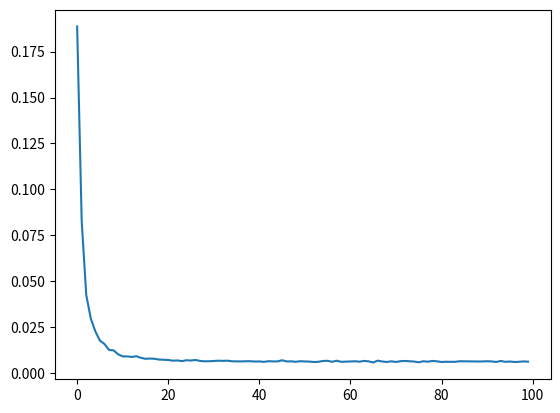

The script that saved this image:
import numpy as np
import matplotlib.pyplot as plt

batch_size = 1000
nodes_per_layer = [2] + 10 * [100] + [1]
layers =  len(nodes_per_layer) - 1 # excluding input layer
input_size = nodes_per_layer[0]
output_size = nodes_per_layer[-1]

w = [np.random.uniform(low = -0.1, high = 0.1, size = [nodes_per_layer[i], nodes_per_layer[i + 1]]) for i in range(layers)]
b = [np.zeros(nodes_per_layer[i + 1]) for i in range(layers)]
#b = [np.random.uniform(low = -1, high = 1, size = [1, nodes_per_layer[i + 1]]) for i in range(layers)]

dw_layer = [np.zeros([nodes_per_layer[i], nodes_per_layer[i + 1]]) for i in range(layers)]
db_layer = [np.zeros(nodes_per_layer[i+1]) for i in range(layers)]

y_layer = [np.zeros(nodes_per_layer[i]) for i in range(layers + 1)]
df_layer = [np.zeros(nodes_per_layer[i + 1]) for i in range(layers)]

act = lambda z:  1 / (1 + np.exp(-z)) # np.where(z < 0, 0, z) #
d_act = lambda z:  np.exp(-z) * (1 / (1 + np.exp(-z)))**2 # np.where(z < 0, 0, 1) #

print(w[0])

def apply_network(y_in):
    global y_layer, df_layer, w, b
    y_layer[0] = y_in
    for i in range(layers):
        z = np.matmul(y_layer[i], w[i]) + b[i]
        y_layer[i+1] = act(z)
        df_layer[i] = d_act(z)   
    return (y_layer[-1])

def backprop(y_target):
    global y_layer, df_layer, dw_layer, db_layer, w, b
    Delta = (y_layer[-1] - y_target) * df_layer[-1]
    dw_layer[-1] = np.matmul(np.transpose(y_layer[-2]), Delta) / batch_size
    db_layer[-1] = Delta.sum(0) / batch_size
    for i in range(layers - 1):
        Delta = np.matmul(Delta, np.transpose(w[-1-i])) * df_layer[-2-i]   
        dw_layer[-2-i] = np.matmul(np.transpose(y_layer[-3-i]), Delta) #/ batch_size
        db_layer[-2-i] = Delta.sum(0) / batch_size

def gradient_descent(eta):
    global w, b, dw_layer, db_layer
    #for i in dw_layer:
        #print(i)
    for i in range(layers):
        w[i] -= eta * dw_layer[i]
        b[i] -= eta * db_layer[i]

def learning_step(y_in, y_target, eta):
    y_out = apply_network(y_in)
    backprop(y_target)
    gradient_descent(eta)
    cost = ((y_target - y_out)**2).sum() / batch_size
    return (cost)

def make_batch(batch_size):
    y_in = np.random.uniform(-0.5, 0.5, size = [batch_size, 2])
    y_target = np.zeros([batch_size, 1])
    y_target[:, 0] = target_function(y_in[:, 0], y_in[:, 1])
    return (y_in, y_target)
    
def target_function(x, y):
    r2=x**2+y**2
    return(np.exp(-5*r2)*abs(x+y))
    #return np.sin(3 * x) + np.sin(3 * y)

eta = 0.01
steps = 100
cost = np.zeros(steps)
for i in range(steps):
    y_in, y_target = make_batch(batch_size)
    print(i)
    cost[i] = learning_step(y_in, y_target, eta)

plt.figure(0)
plt.plot(cost)
plt.show()

print(w[0])

#x = np.linspace(-0.5, 0.5, batch_size)
#X0, X1 = np.meshgrid(x, x)

#z = np.zeros(shape = [batch_size, batch_size])
#input = np.zeros(shape = [batch_size, 2])
#for i in range(batch_size):
    #input[:, 0] = X0[i, :]
    #input[:, 1] = X1[i, :]
    #output = apply_network(input)
    #z[:, i] = np.transpose(output)

#plt.figure(1)
#plt.imshow(z)
#plt.show()